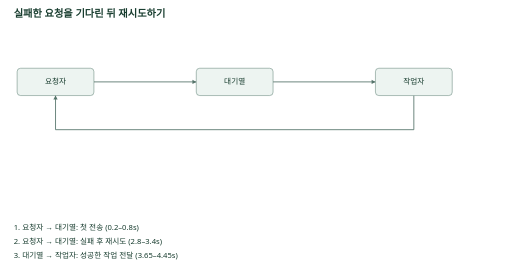
t = 0.00 s
t = 1.38 s: frame unchanged from t = 0.00 s, image omitted
t = 2.80 s: frame unchanged from t = 0.00 s, image omitted
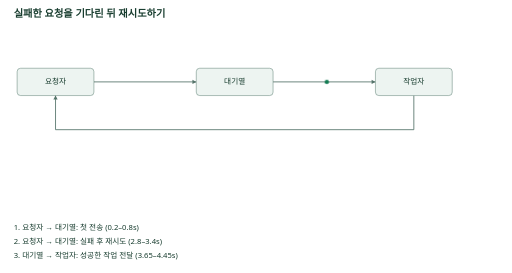
t = 4.07 s
t = 5.41 s: frame unchanged from t = 0.00 s, image omitted
t = 6.28 s: frame unchanged from t = 0.00 s, image omitted

The animated SVG that drew these frames (rendered in a browser with its animation timeline set to each time). Animation: 3 CSS @keyframes rules; one cycle of 8.00 s, repeats indefinitely.

<svg xmlns="http://www.w3.org/2000/svg" width="1200" height="640" viewBox="0 0 1200 640" role="img" aria-labelledby="title description"><title id="title">실패한 요청을 기다린 뒤 재시도하기</title><desc id="description">예시 시간입니다. 첫 전송 이후 대기 시간이 지난 다음 같은 전송을 재시도합니다.</desc><style>text{font-family:system-ui,sans-serif;fill:#173c2e}.packet{opacity:0;animation-duration:8s;animation-timing-function:linear;animation-iteration-count:infinite}@keyframes event-first{0%,2.5%{opacity:0;transform:translate(0px,0px)}3%{opacity:1}10%{opacity:1;transform:translate(240px,0px)}11.25%,100%{opacity:0;transform:translate(240px,0px)}}@keyframes event-retry{0%,35%{opacity:0;transform:translate(0px,0px)}35.5%{opacity:1}42.5%{opacity:1;transform:translate(240px,0px)}43.75%,100%{opacity:0;transform:translate(240px,0px)}}@keyframes event-accepted{0%,45.625%{opacity:0;transform:translate(0px,0px)}46.125%{opacity:1}55.625%{opacity:1;transform:translate(240px,0px)}56.875%,100%{opacity:0;transform:translate(240px,0px)}}@media(prefers-reduced-motion:reduce){.packet{display:none;animation:none}}</style><rect width="100%" height="100%" fill="#fff"/><polyline points="970,224 970,304 130,304 130,224" fill="none" stroke="#55746a" stroke-width="2"/><polygon points="130,224 125,233 135,233" fill="#55746a"/><polyline points="640,192 880,192" fill="none" stroke="#55746a" stroke-width="2"/><polygon points="880,192 871,187 871,197" fill="#55746a"/><polyline points="220,192 460,192" fill="none" stroke="#55746a" stroke-width="2"/><polygon points="460,192 451,187 451,197" fill="#55746a"/><text x="32" y="40" font-size="24" font-weight="700">실패한 요청을 기다린 뒤 재시도하기</text><rect x="40" y="160" width="180" height="64" rx="8" fill="#edf4f1" stroke="#41685a"/><text x="130" y="198" text-anchor="middle" font-size="18">요청자</text><rect x="460" y="160" width="180" height="64" rx="8" fill="#edf4f1" stroke="#41685a"/><text x="550" y="198" text-anchor="middle" font-size="18">대기열</text><rect x="880" y="160" width="180" height="64" rx="8" fill="#edf4f1" stroke="#41685a"/><text x="970" y="198" text-anchor="middle" font-size="18">작업자</text><text x="32" y="540" font-size="18">1. 요청자 → 대기열: 첫 전송 (0.2–0.8s)</text><text x="32" y="572" font-size="18">2. 요청자 → 대기열: 실패 후 재시도 (2.8–3.4s)</text><text x="32" y="604" font-size="18">3. 대기열 → 작업자: 성공한 작업 전달 (3.65–4.45s)</text><circle class="packet" cx="220" cy="192" r="5" fill="#147c53" style="animation-name:event-first"/><circle class="packet" cx="220" cy="192" r="5" fill="#147c53" style="animation-name:event-retry"/><circle class="packet" cx="640" cy="192" r="5" fill="#147c53" style="animation-name:event-accepted"/></svg>
